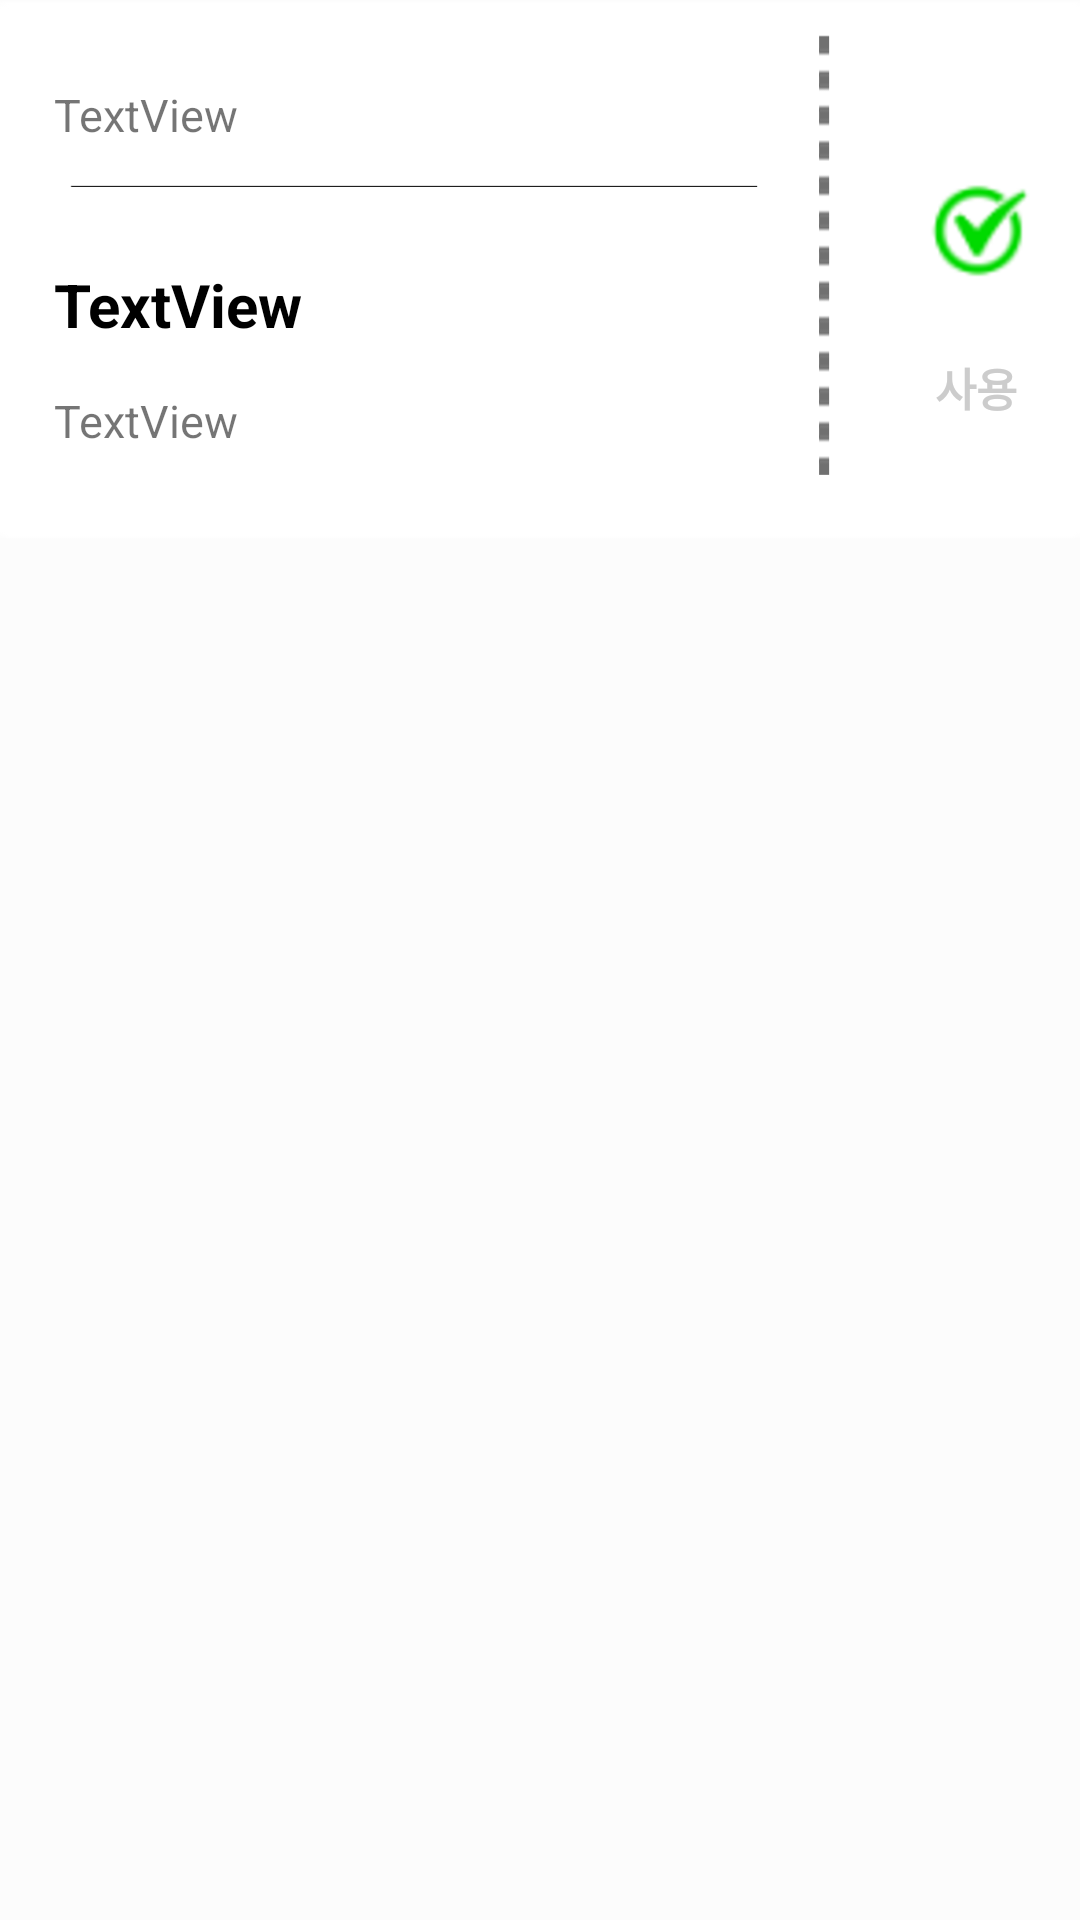

Android layout source for this screen:
<!-- AndroidManifest.xml: application theme AppTheme -->
<!-- res/layout/coupon_listview_item.xml -->
<?xml version="1.0" encoding="utf-8"?>
<androidx.constraintlayout.widget.ConstraintLayout xmlns:android="http://schemas.android.com/apk/res/android"
    xmlns:app="http://schemas.android.com/apk/res-auto"
    xmlns:tools="http://schemas.android.com/tools"
    android:layout_width="match_parent"
    android:layout_height="match_parent"
    tools:context=".CouponListViewItem">

    <androidx.constraintlayout.widget.ConstraintLayout
        android:id="@+id/constraintLayout"
        android:layout_width="match_parent"
        android:layout_height="220dp"
        app:layout_constraintBottom_toBottomOf="parent"
        app:layout_constraintEnd_toEndOf="parent"
        app:layout_constraintHorizontal_bias="0.0"
        app:layout_constraintStart_toStartOf="parent"
        app:layout_constraintTop_toTopOf="parent"
        app:layout_constraintVertical_bias="0.0">

        <View
            android:id="@+id/view14"
            android:layout_width="380dp"
            android:layout_height="180dp"
            android:background="@drawable/coupon_bg"
            app:layout_constraintBottom_toBottomOf="parent"
            app:layout_constraintEnd_toEndOf="parent"
            app:layout_constraintStart_toStartOf="parent"
            app:layout_constraintTop_toTopOf="parent"
            app:layout_constraintVertical_bias="0.0" />

        <TextView
            android:id="@+id/coupon_section"
            android:layout_width="wrap_content"
            android:layout_height="wrap_content"
            android:layout_marginStart="28dp"
            android:layout_marginTop="28dp"
            android:text="TextView"
            android:textSize="15sp"
            app:layout_constraintStart_toStartOf="@+id/view14"
            app:layout_constraintTop_toTopOf="parent" />

        <ImageView
            android:id="@+id/coupon_line"
            android:layout_width="230dp"
            android:layout_height="wrap_content"
            android:layout_marginLeft="5dp"
            app:layout_constraintBottom_toBottomOf="@+id/view14"
            app:layout_constraintEnd_toEndOf="parent"
            app:layout_constraintHorizontal_bias="0.144"
            app:layout_constraintStart_toStartOf="parent"
            app:layout_constraintTop_toTopOf="parent"
            app:layout_constraintVertical_bias="0.343"
            app:srcCompat="@drawable/coupon_line" />

        <TextView
            android:id="@+id/coupon_name"
            android:layout_width="wrap_content"
            android:layout_height="wrap_content"
            android:layout_marginStart="28dp"
            android:layout_marginTop="88dp"
            android:text="TextView"
            android:textColor="#000000"
            android:textSize="20sp"
            android:textStyle="bold"
            app:layout_constraintStart_toStartOf="@+id/view14"
            app:layout_constraintTop_toTopOf="@+id/view14" />

        <TextView
            android:id="@+id/coupon_date"
            android:layout_width="wrap_content"
            android:layout_height="wrap_content"
            android:layout_marginStart="28dp"
            android:layout_marginTop="15dp"
            android:text="TextView"
            android:textSize="15sp"
            app:layout_constraintStart_toStartOf="@+id/view14"
            app:layout_constraintTop_toBottomOf="@+id/coupon_name" />

        <ImageView
            android:id="@+id/coupon_dashed_line"
            android:layout_width="3.5dp"
            android:layout_height="150dp"
            android:layout_marginStart="20dp"
            android:layout_marginTop="10dp"
            app:layout_constraintStart_toEndOf="@+id/coupon_line"
            app:layout_constraintTop_toTopOf="@+id/view14"
            app:srcCompat="@drawable/coupon_dashed_line" />

        <ImageView
            android:id="@+id/coupon_use_btn"
            android:layout_width="50dp"
            android:layout_height="50dp"
            android:layout_marginStart="25dp"
            android:layout_marginTop="52dp"
            app:layout_constraintStart_toEndOf="@+id/coupon_dashed_line"
            app:layout_constraintTop_toTopOf="@+id/view14"
            app:srcCompat="@drawable/coupon_use_btn" />

        <TextView
            android:id="@+id/coupon_use"
            android:layout_width="wrap_content"
            android:layout_height="wrap_content"
            android:layout_marginStart="35dp"
            android:layout_marginTop="16dp"
            android:text="사용"
            android:textColor="#cccccc"
            android:textSize="15sp"
            android:textStyle="bold"
            app:layout_constraintStart_toEndOf="@+id/coupon_dashed_line"
            app:layout_constraintTop_toBottomOf="@+id/coupon_use_btn" />

    </androidx.constraintlayout.widget.ConstraintLayout>

    <androidx.constraintlayout.widget.Guideline
        android:id="@+id/guideline"
        android:layout_width="wrap_content"
        android:layout_height="wrap_content"
        android:orientation="vertical"
        app:layout_constraintGuide_begin="28dp" />

</androidx.constraintlayout.widget.ConstraintLayout>
<!-- resources referenced by this layout -->
<resources>
  <!-- drawable coupon_bg: png bitmap (drawable, 5267 bytes) -->
  <!-- drawable coupon_dashed_line: png bitmap (drawable, 2446 bytes) -->
  <!-- drawable coupon_line: png bitmap (drawable, 297 bytes) -->
  <!-- drawable coupon_use_btn: png bitmap (drawable, 29443 bytes) -->
  <style name="AppTheme" parent="Theme.AppCompat.Light.NoActionBar">
          
          <item name="colorPrimary">@color/colorPrimary</item>
          <item name="colorPrimaryDark">@color/colorPrimaryDark</item>
          <item name="colorAccent">@color/colorAccent</item>
          <item name="android:windowBackground">@color/windowBackGround</item>
      </style>
  <color name="colorPrimary">#24B651</color>
  <color name="colorPrimaryDark">#cccccc</color>
  <color name="colorAccent">#03DAC5</color>
  <color name="windowBackGround">#fcfcfc</color>
</resources>
